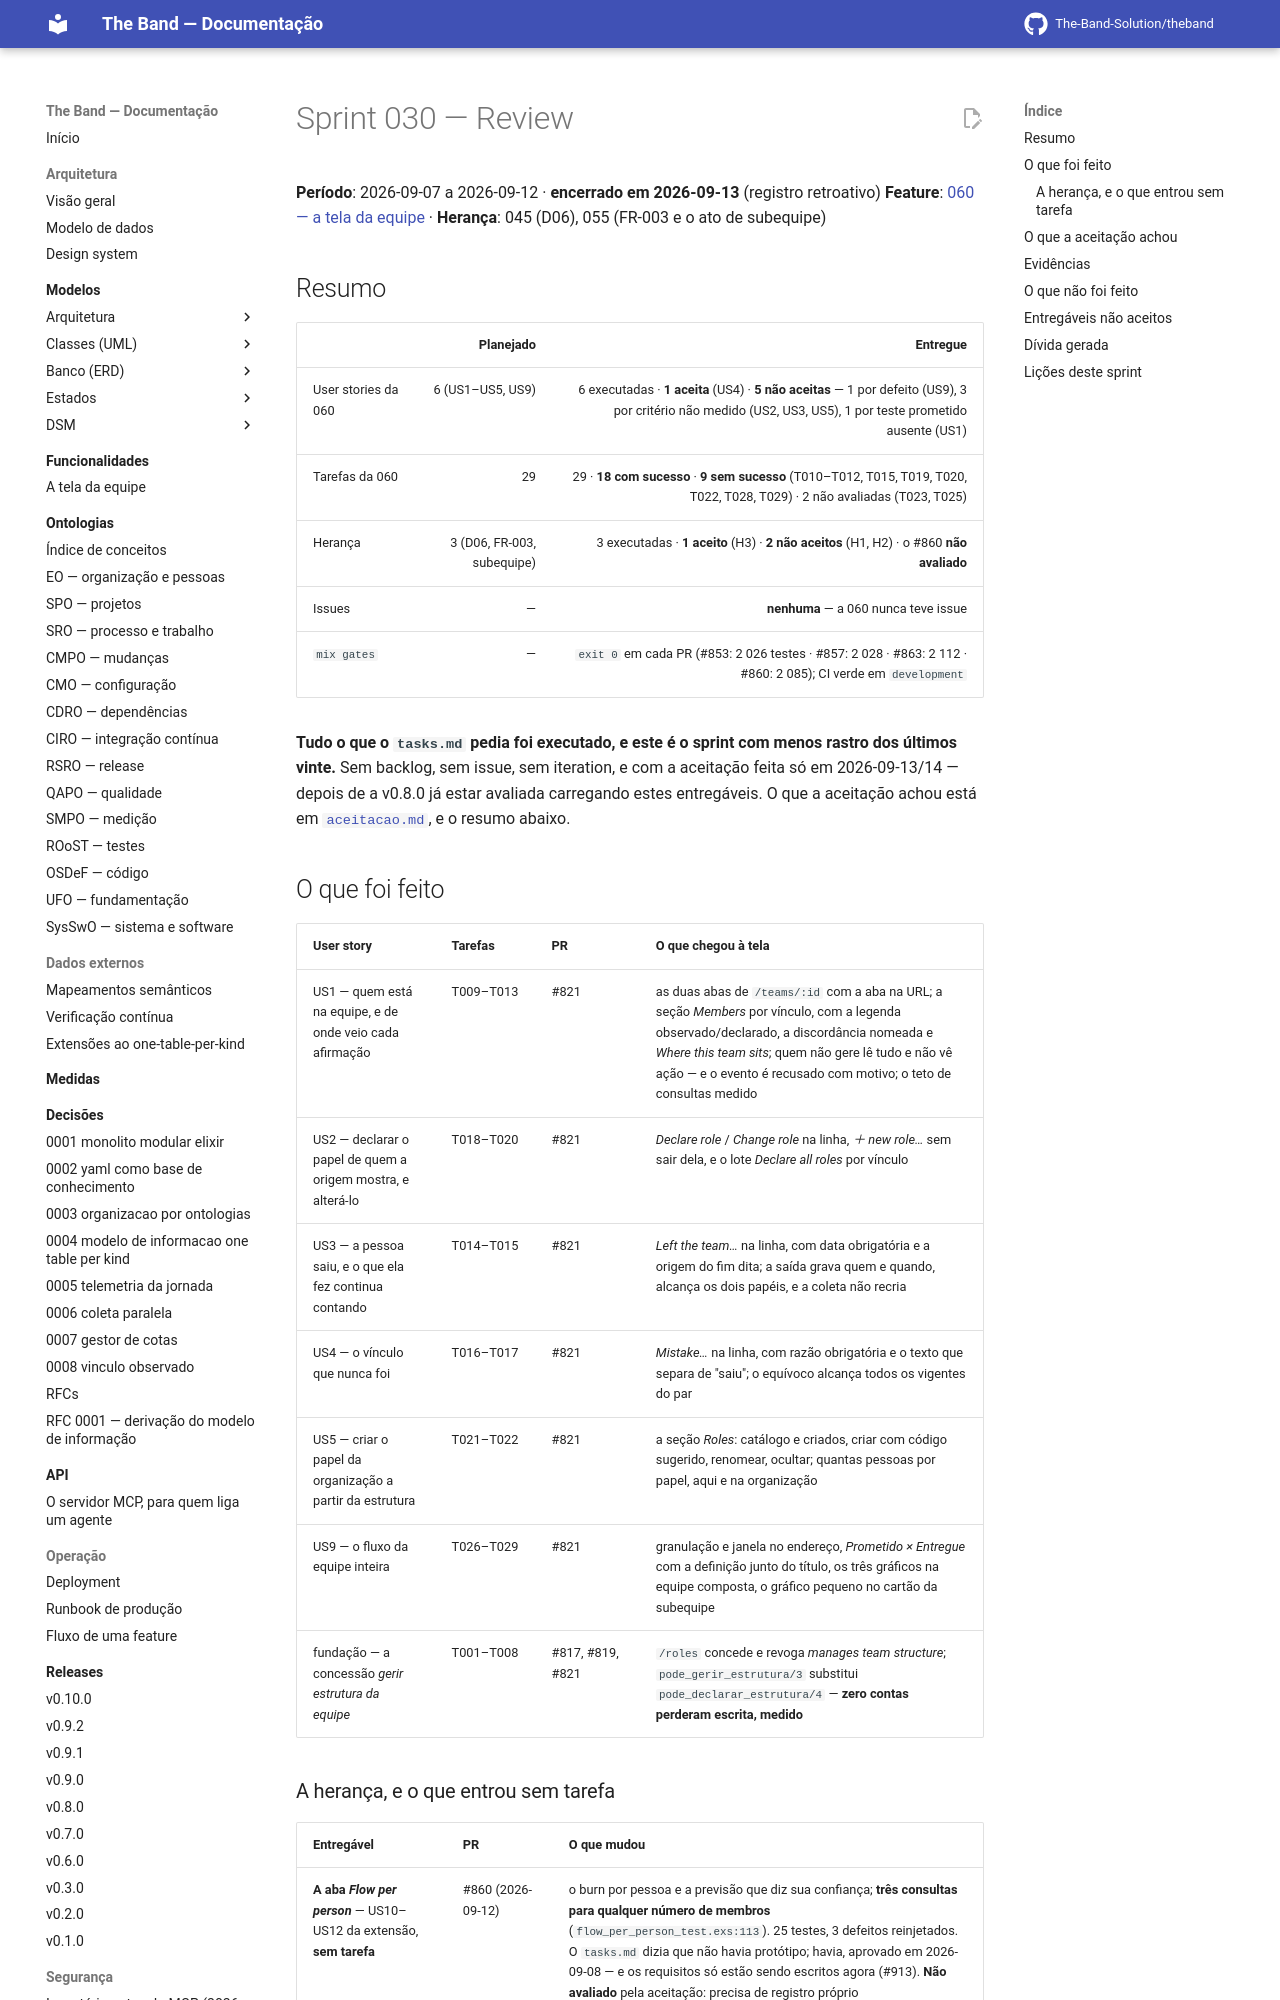

repository: The-Band-Solution/theband · page: developers/sprints/030-a-tela-da-equipe-por-vinculo/sprint-review/index.html · generator: mkdocs

# Sprint 030 — Review

**Período**: 2026-09-07 a 2026-09-12 · **encerrado em 2026-09-13** (registro retroativo)
**Feature**: [060 — a tela da equipe](../../../specs/060-tela-da-equipe/spec.md) ·
**Herança**: 045 (D06), 055 (FR-003 e o ato de subequipe)

## Resumo

| | Planejado | Entregue |
|---|---:|---:|
| User stories da 060 | 6 (US1–US5, US9) | 6 executadas · **1 aceita** (US4) · **5 não aceitas** — 1 por defeito (US9), 3 por critério não medido (US2, US3, US5), 1 por teste prometido ausente (US1) |
| Tarefas da 060 | 29 | 29 · **18 com sucesso** · **9 sem sucesso** (T010–T012, T015, T019, T020, T022, T028, T029) · 2 não avaliadas (T023, T025) |
| Herança | 3 (D06, FR-003, subequipe) | 3 executadas · **1 aceito** (H3) · **2 não aceitos** (H1, H2) · o #860 **não avaliado** |
| Issues | — | **nenhuma** — a 060 nunca teve issue |
| `mix gates` | — | `exit 0` em cada PR (#853: 2 026 testes · #857: 2 028 · #863: 2 112 · #860: 2 085); CI verde em `development` |

**Tudo o que o `tasks.md` pedia foi executado, e este é o sprint com menos rastro dos
últimos vinte.** Sem backlog, sem issue, sem iteration, e com a aceitação feita só em
2026-09-13/14 — depois de a v0.8.0 já estar avaliada carregando estes entregáveis. O que a
aceitação achou está em [`aceitacao.md`](aceitacao.md), e o resumo abaixo.

## O que foi feito

| User story | Tarefas | PR | O que chegou à tela |
|---|---|---|---|
| US1 — quem está na equipe, e de onde veio cada afirmação | T009–T013 | #821 | as duas abas de `/teams/:id` com a aba na URL; a seção *Members* por vínculo, com a legenda observado/declarado, a discordância nomeada e *Where this team sits*; quem não gere lê tudo e não vê ação — e o evento é recusado com motivo; o teto de consultas medido |
| US2 — declarar o papel de quem a origem mostra, e alterá-lo | T018–T020 | #821 | *Declare role* / *Change role* na linha, *＋ new role…* sem sair dela, e o lote *Declare all roles* por vínculo |
| US3 — a pessoa saiu, e o que ela fez continua contando | T014–T015 | #821 | *Left the team…* na linha, com data obrigatória e a origem do fim dita; a saída grava quem e quando, alcança os dois papéis, e a coleta não recria |
| US4 — o vínculo que nunca foi | T016–T017 | #821 | *Mistake…* na linha, com razão obrigatória e o texto que separa de "saiu"; o equívoco alcança todos os vigentes do par |
| US5 — criar o papel da organização a partir da estrutura | T021–T022 | #821 | a seção *Roles*: catálogo e criados, criar com código sugerido, renomear, ocultar; quantas pessoas por papel, aqui e na organização |
| US9 — o fluxo da equipe inteira | T026–T029 | #821 | granulação e janela no endereço, *Prometido × Entregue* com a definição junto do título, os três gráficos na equipe composta, o gráfico pequeno no cartão da subequipe |
| fundação — a concessão *gerir estrutura da equipe* | T001–T008 | #817, #819, #821 | `/roles` concede e revoga *manages team structure*; `pode_gerir_estrutura/3` substitui `pode_declarar_estrutura/4` — **zero contas perderam escrita, medido** |
